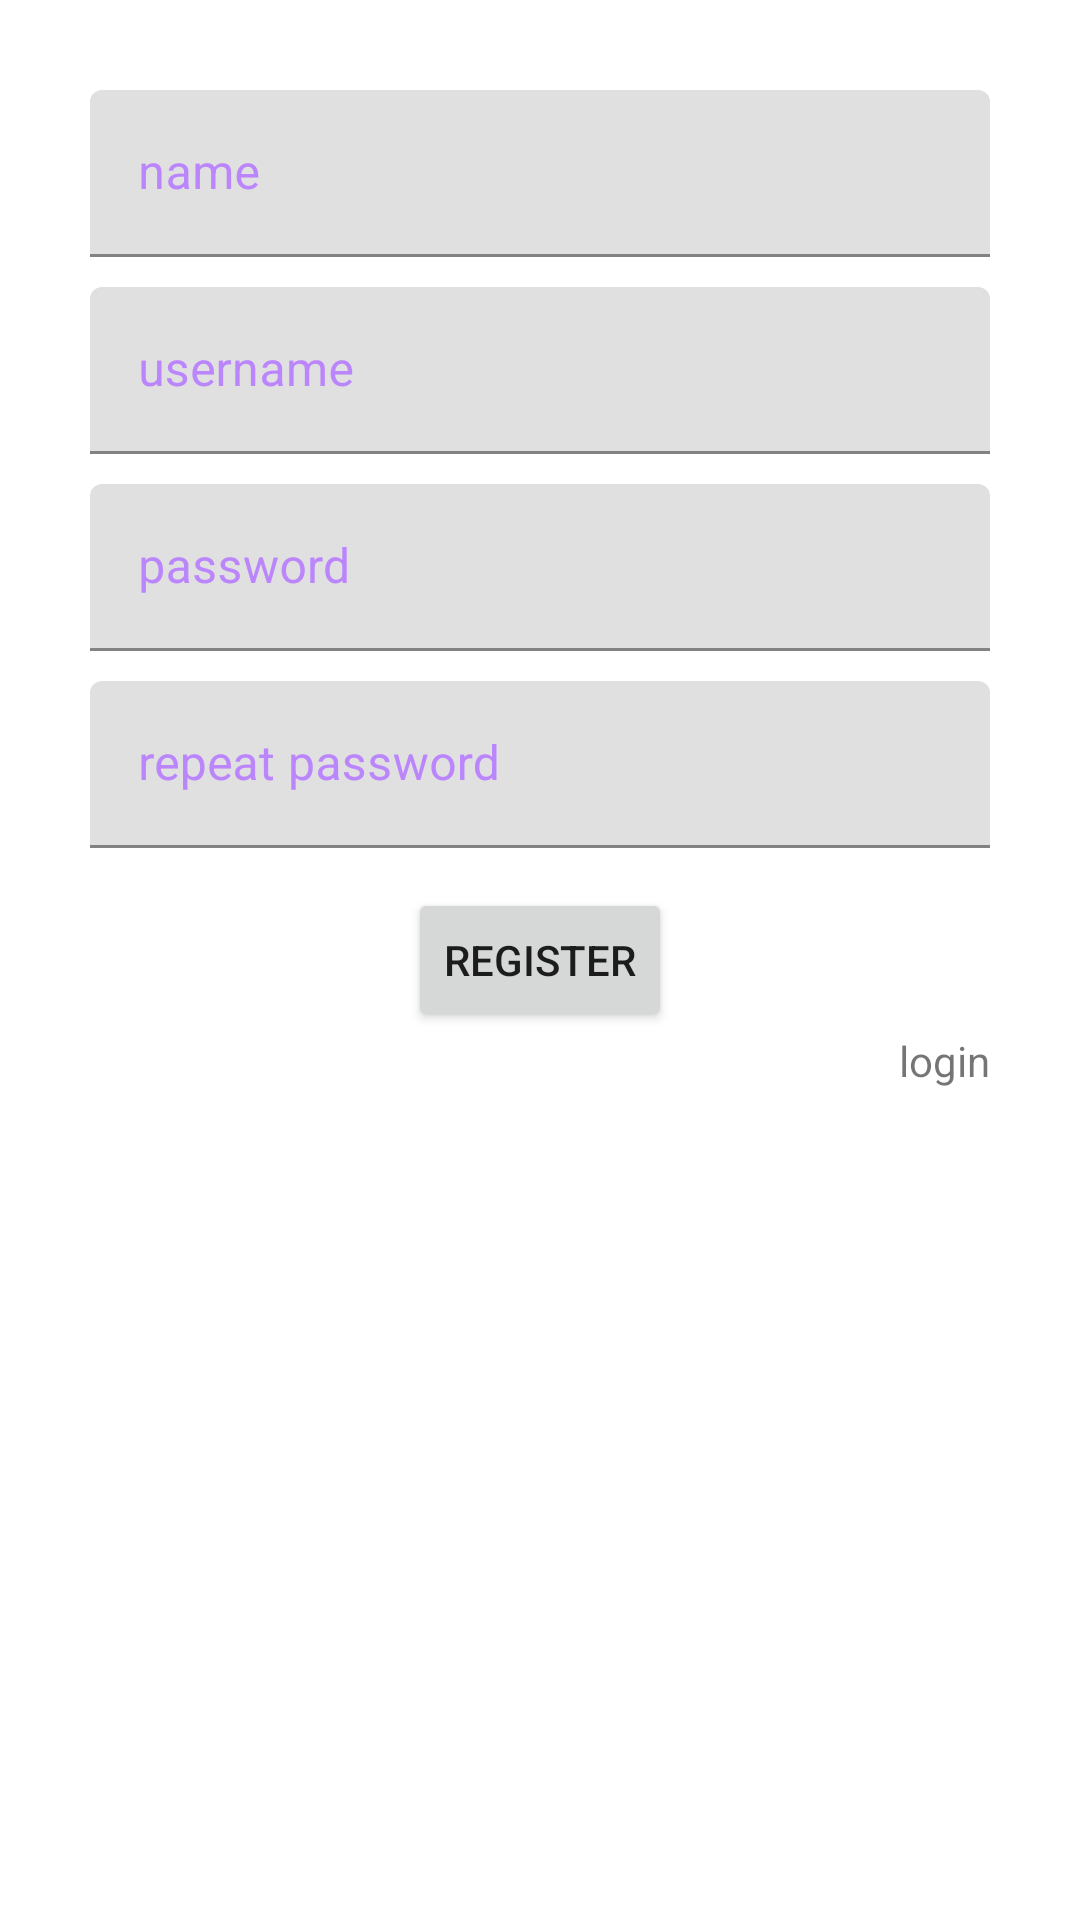

Android layout source for this screen:
<!-- AndroidManifest.xml: application theme Theme.Latihanlima -->
<!-- res/layout/register.xml -->
<?xml version="1.0" encoding="utf-8"?>
<RelativeLayout xmlns:android="http://schemas.android.com/apk/res/android"
    android:layout_width="match_parent"
    android:layout_height="match_parent"
    android:padding="30dp">


    <com.google.android.material.textfield.TextInputLayout
        android:id="@+id/enter_name"
        android:layout_width="match_parent"
        android:layout_height="wrap_content"
        style="@style/text_input"
        android:hint="@string/name_text">

        <com.google.android.material.textfield.TextInputEditText
            android:layout_width="match_parent"
            android:layout_height="wrap_content" />

    </com.google.android.material.textfield.TextInputLayout>

    <com.google.android.material.textfield.TextInputLayout
        android:id="@+id/user"
        android:layout_width="match_parent"
        android:layout_height="wrap_content"
        android:hint="@string/uname"
        style="@style/text_input"
        android:layout_below="@id/enter_name">

        <com.google.android.material.textfield.TextInputEditText
            android:layout_width="match_parent"
            android:layout_height="wrap_content"
            />

    </com.google.android.material.textfield.TextInputLayout>

    <com.google.android.material.textfield.TextInputLayout
        android:id="@+id/pass_dua"
        android:layout_width="match_parent"
        android:layout_height="wrap_content"
        android:hint="@string/pass"
        style="@style/text_input"
        android:layout_below="@id/user">

        <com.google.android.material.textfield.TextInputEditText
            android:layout_width="match_parent"
            android:layout_height="wrap_content"
            />

    </com.google.android.material.textfield.TextInputLayout>

    <com.google.android.material.textfield.TextInputLayout
        android:id="@+id/reppass"
        android:layout_width="match_parent"
        android:layout_height="wrap_content"
        android:hint="@string/pass_rep"
        style="@style/text_input"
        android:layout_below="@id/pass_dua">

        <com.google.android.material.textfield.TextInputEditText
            android:layout_width="match_parent"
            android:layout_height="wrap_content"
            />

    </com.google.android.material.textfield.TextInputLayout>

    <Button
        android:id="@+id/regbut"
        android:layout_width="wrap_content"
        android:layout_height="wrap_content"
        android:layout_centerInParent="true"
        android:text="@string/reg"/>

    <TextView
        android:layout_width="wrap_content"
        android:layout_height="wrap_content"
        android:layout_below="@id/regbut"
        android:layout_alignParentRight="true"
        android:text="@string/log"/>

</RelativeLayout>
<!-- resources referenced by this layout -->
<resources>
  <string name="log">login</string>
  <string name="name_text">name</string>
  <string name="pass">password</string>
  <string name="pass_rep">repeat password</string>
  <string name="reg">register</string>
  <string name="uname">username</string>
  <style name="text_input">
          <item name="android:textSize">20sp</item>
          <item name="android:textColorHint">@color/purple_200</item>
          <item name="android:textStyle">bold</item>
          <item name="android:paddingBottom">10dp</item>
      </style>
  <style name="Theme.Latihanlima" parent="Theme.MaterialComponents.DayNight.DarkActionBar">
          
          <item name="colorPrimary">@color/purple_500</item>
          <item name="colorPrimaryVariant">@color/purple_700</item>
          <item name="colorOnPrimary">@color/white</item>
          
          <item name="colorSecondary">@color/teal_200</item>
          <item name="colorSecondaryVariant">@color/teal_700</item>
          <item name="colorOnSecondary">@color/black</item>
          
          <item name="android:statusBarColor">?attr/colorPrimaryVariant</item>
          
      </style>
  <color name="purple_200">#FFBB86FC</color>
  <color name="purple_500">#FF6200EE</color>
  <color name="purple_700">#FF3700B3</color>
  <color name="white">#FFFFFFFF</color>
  <color name="teal_200">#FF03DAC5</color>
  <color name="teal_700">#FF018786</color>
  <color name="black">#FF000000</color>
</resources>
